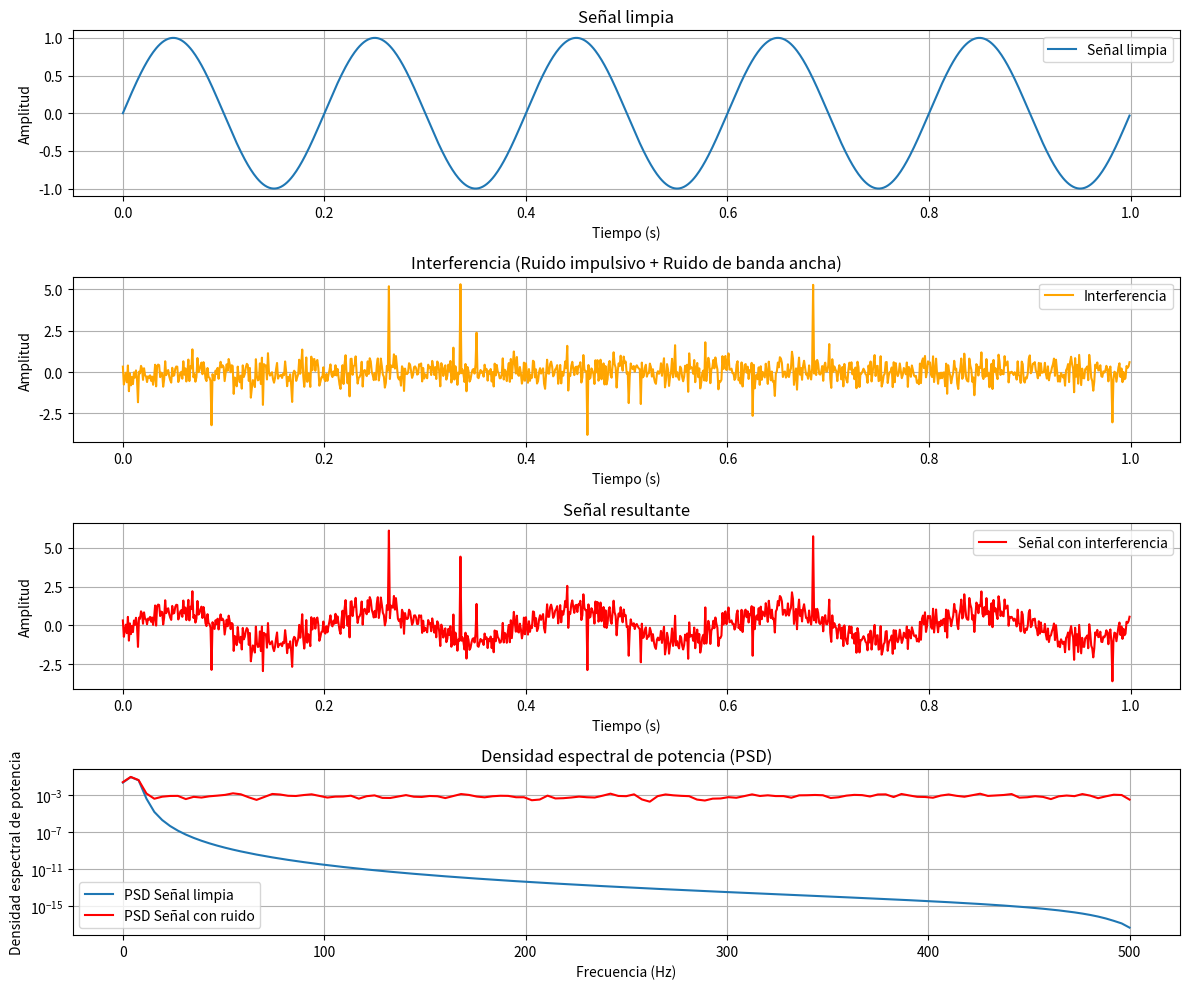

The matplotlib source for this figure:
import numpy as np
import matplotlib.pyplot as plt
from scipy.signal import welch

# Parámetros de la señal
fs = 1000  # Frecuencia de muestreo (Hz)
t = np.linspace(0, 1, fs, endpoint=False)  # Vector de tiempo de 1 segundo
f = 5  # Frecuencia de la señal (Hz)

# Crear señal limpia (onda senoidal)
clean_signal = np.sin(2 * np.pi * f * t)

# Generar interferencia
# 1. Ruido impulsivo aleatorio
impulsive_noise = np.zeros_like(t)
num_impulses = 20  # Número de impulsos
impulse_indices = np.random.choice(len(t), num_impulses, replace=False)
impulsive_noise[impulse_indices] = np.random.uniform(-5, 5, num_impulses)

# 2. Ruido de banda ancha
broadband_noise = np.random.normal(0, 0.5, len(t))

# Sumar interferencia a la señal
interference = impulsive_noise + broadband_noise
noisy_signal = clean_signal + interference

# Calcular la densidad espectral de potencia (PSD)
frequencies_clean, psd_clean = welch(clean_signal, fs, nperseg=256)
frequencies_noisy, psd_noisy = welch(noisy_signal, fs, nperseg=256)

# Graficar las señales y la PSD
plt.figure(figsize=(12, 10))

# Señal limpia
plt.subplot(4, 1, 1)
plt.plot(t, clean_signal, label="Señal limpia")
plt.title("Señal limpia")
plt.xlabel("Tiempo (s)")
plt.ylabel("Amplitud")
plt.grid()
plt.legend()

# Interferencia
plt.subplot(4, 1, 2)
plt.plot(t, interference, label="Interferencia", color="orange")
plt.title("Interferencia (Ruido impulsivo + Ruido de banda ancha)")
plt.xlabel("Tiempo (s)")
plt.ylabel("Amplitud")
plt.grid()
plt.legend()
    
# Señal resultante
plt.subplot(4, 1, 3)
plt.plot(t, noisy_signal, label="Señal con interferencia", color="red")
plt.title("Señal resultante")
plt.xlabel("Tiempo (s)")
plt.ylabel("Amplitud")
plt.grid()
plt.legend()

# Densidad espectral de potencia (PSD)
plt.subplot(4, 1, 4)
plt.semilogy(frequencies_clean, psd_clean, label="PSD Señal limpia")
plt.semilogy(frequencies_noisy, psd_noisy, label="PSD Señal con ruido", color="red")
plt.title("Densidad espectral de potencia (PSD)")
plt.xlabel("Frecuencia (Hz)")
plt.ylabel("Densidad espectral de potencia")
plt.grid()
plt.legend()

plt.tight_layout()
plt.show()